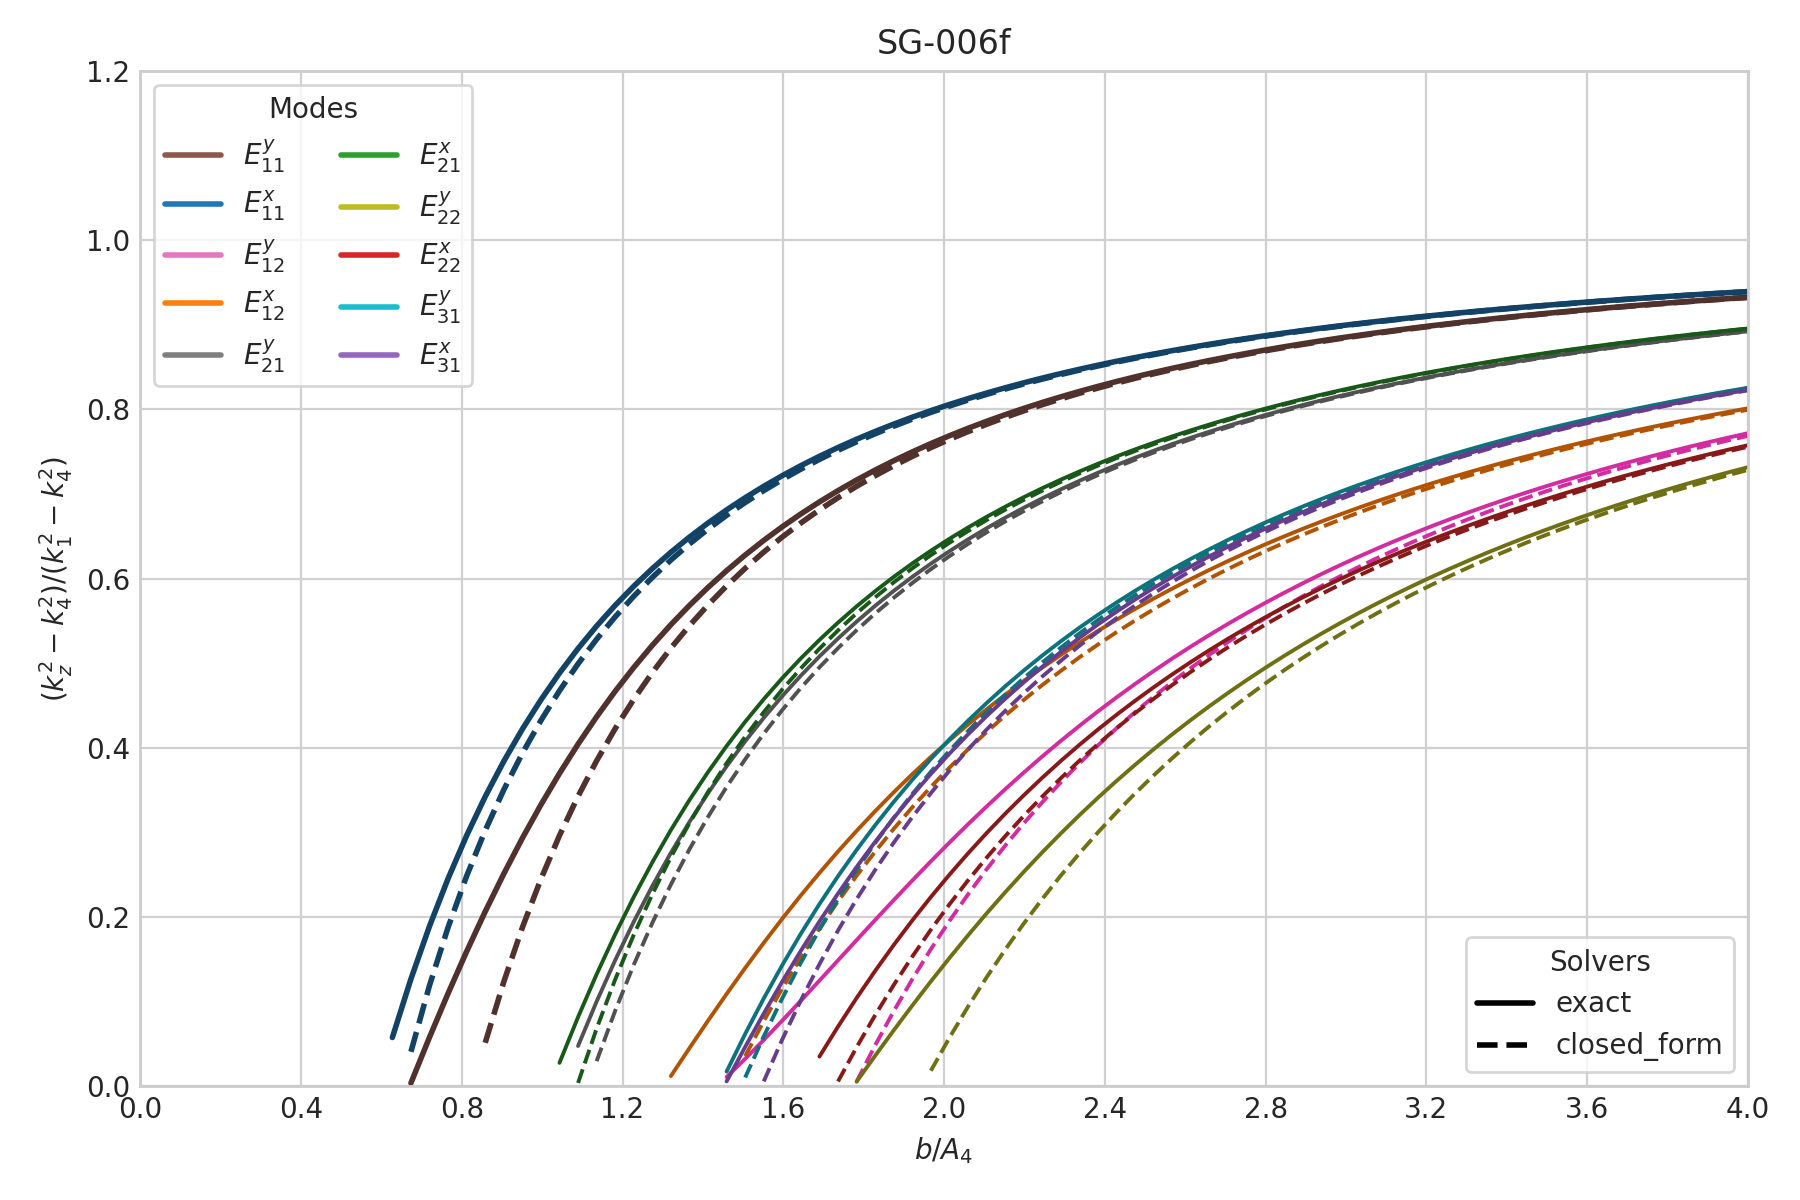

The data file committed next to this chart (first rows):
case_id, panel_id, geometry_model, variant_id, curve_id, solver_model, mode_family, p, q, sample_index, b_over_A4, a, b, guided, domain_valid, kx, ky, kz, kz_normalized_against_n4, xi3, xi5, eta2, eta4
SG-006f, SG-006f, rectangular, default, E_y_1_1, closed_form, E_y, 1, 1, 0, 0.35, 3.1304951684997052e-07, 1.5652475842498526e-07, 0, 0, 5255657, 11098668, nan, nan, nan, nan, nan, nan
SG-006f, SG-006f, rectangular, default, E_y_1_1, closed_form, E_y, 1, 1, 1, 0.3962, 3.5437431744680205e-07, 1.7718715872340103e-07, 0, 0, 4915810, 10343621, nan, nan, nan, nan, nan, nan
SG-006f, SG-006f, rectangular, default, E_y_1_1, closed_form, E_y, 1, 1, 2, 0.4424, 3.9569911804363359e-07, 1.9784955902181679e-07, 0, 0, 4617245, 9684762, nan, nan, nan, nan, nan, nan
SG-006f, SG-006f, rectangular, default, E_y_1_1, closed_form, E_y, 1, 1, 3, 0.4886, 4.3702391864046512e-07, 2.1851195932023256e-07, 0, 0, 4352871, 9104812, nan, nan, nan, nan, nan, nan
SG-006f, SG-006f, rectangular, default, E_y_1_1, closed_form, E_y, 1, 1, 4, 0.5348, 4.7834871923729665e-07, 2.3917435961864833e-07, 0, 0, 4117132, 8590395, nan, nan, nan, nan, nan, nan
SG-006f, SG-006f, rectangular, default, E_y_1_1, closed_form, E_y, 1, 1, 5, 0.581, 5.1967351983412824e-07, 2.5983675991706412e-07, 0, 0, 3905615, 8130998, nan, nan, nan, nan, nan, nan
SG-006f, SG-006f, rectangular, default, E_y_1_1, closed_form, E_y, 1, 1, 6, 0.6272, 5.6099832043095983e-07, 2.8049916021547991e-07, 0, 0, 3714769, 7718242, nan, nan, nan, nan, nan, nan
SG-006f, SG-006f, rectangular, default, E_y_1_1, closed_form, E_y, 1, 1, 7, 0.6734, 6.0232312102779131e-07, 3.0116156051389566e-07, 0, 0, 3541706, 7345368, nan, nan, nan, nan, nan, nan
SG-006f, SG-006f, rectangular, default, E_y_1_1, closed_form, E_y, 1, 1, 8, 0.7196, 6.436479216246229e-07, 3.2182396081231145e-07, 0, 1, 3384050, 7006861, 5317758, -0.227, 1.624433755098776e-07, 1.624433755098776e-07, 1.9923343509978373e-06, 1.9923343509978373e-06
SG-006f, SG-006f, rectangular, default, E_y_1_1, closed_form, E_y, 1, 1, 9, 0.7658, 6.8497272222145449e-07, 3.4248636111072724e-07, 0, 1, 3239832, 6698179, 5784836, -0.1219, 1.6043386026203993e-07, 1.6043386026203993e-07, 4.7232780600243456e-07, 4.7232780600243456e-07
SG-006f, SG-006f, rectangular, default, E_y_1_1, closed_form, E_y, 1, 1, 10, 0.812, 7.2629752281828586e-07, 3.6314876140914293e-07, 0, 1, 3107403, 6415547, 6165326, -0.02973, 1.5872602648918527e-07, 1.5872602648918527e-07, 3.494542534755753e-07, 3.494542534755753e-07
SG-006f, SG-006f, rectangular, default, E_y_1_1, closed_form, E_y, 1, 1, 11, 0.8582, 7.6762232341511745e-07, 3.8381116170755873e-07, 1, 1, 2985376, 6155801, 6482290, 0.05151, 1.5726001293592689e-07, 1.5726001293592689e-07, 2.9547363005636064e-07, 2.9547363005636064e-07
SG-006f, SG-006f, rectangular, default, E_y_1_1, closed_form, E_y, 1, 1, 12, 0.9044, 8.0894712401194904e-07, 4.0447356200597452e-07, 1, 1, 2872570, 5916269, 6750744, 0.1235, 1.5599055790899885e-07, 1.5599055790899885e-07, 2.640205984501068e-07, 2.640205984501068e-07
SG-006f, SG-006f, rectangular, default, E_y_1_1, closed_form, E_y, 1, 1, 13, 0.9506, 8.5027192460878063e-07, 4.2513596230439031e-07, 1, 1, 2767979, 5694680, 6981071, 0.1876, 1.548828240875819e-07, 1.548828240875819e-07, 2.4311805562225169e-07, 2.4311805562225169e-07
SG-006f, SG-006f, rectangular, default, E_y_1_1, closed_form, E_y, 1, 1, 14, 0.9968, 8.9159672520561211e-07, 4.4579836260280605e-07, 1, 1, 2670737, 5489090, 7180772, 0.2449, 1.5390957842551869e-07, 1.5390957842551869e-07, 2.281113724023249e-07, 2.281113724023249e-07
SG-006f, SG-006f, rectangular, default, E_y_1_1, closed_form, E_y, 1, 1, 15, 1.043, 9.3292152580244359e-07, 4.6646076290122179e-07, 1, 1, 2580095, 5297828, 7355444, 0.2963, 1.5304923966391049e-07, 1.5304923966391049e-07, 2.1677220316860117e-07, 2.1677220316860117e-07
SG-006f, SG-006f, rectangular, default, E_y_1_1, closed_form, E_y, 1, 1, 16, 1.089, 9.7424632639927528e-07, 4.8712316319963764e-07, 1, 1, 2495404, 5119446, 7509372, 0.3427, 1.522844969565274e-07, 1.522844969565274e-07, 2.078858514163758e-07, 2.078858514163758e-07
SG-006f, SG-006f, rectangular, default, E_y_1_1, closed_form, E_y, 1, 1, 17, 1.135, 1.0155711269961067e-06, 5.0778556349805333e-07, 1, 1, 2416097, 4952685, 7645903, 0.3846, 1.5160131369675443e-07, 1.5160131369675443e-07, 2.0072822012072536e-07, 2.0072822012072536e-07
SG-006f, SG-006f, rectangular, default, E_y_1_1, closed_form, E_y, 1, 1, 18, 1.182, 1.0568959275929385e-06, 5.2844796379646923e-07, 1, 1, 2341674, 4796445, 7767697, 0.4227, 1.5098819681012028e-07, 1.5098819681012028e-07, 1.9483838355993306e-07, 1.9483838355993306e-07
SG-006f, SG-006f, rectangular, default, E_y_1_1, closed_form, E_y, 1, 1, 19, 1.228, 1.0982207281897698e-06, 5.4911036409488492e-07, 1, 1, 2271700, 4649762, 7876899, 0.4573, 1.5043565254217411e-07, 1.5043565254217411e-07, 1.8990779383183567e-07, 1.8990779383183567e-07
SG-006f, SG-006f, rectangular, default, E_y_1_1, closed_form, E_y, 1, 1, 20, 1.274, 1.1395455287866014e-06, 5.6977276439330071e-07, 1, 1, 2205787, 4511784, 7975259, 0.4889, 1.4993577554052212e-07, 1.4993577554052212e-07, 1.8572150537818597e-07, 1.8572150537818597e-07
SG-006f, SG-006f, rectangular, default, E_y_1_1, closed_form, E_y, 1, 1, 21, 1.32, 1.180870329383433e-06, 5.904351646917165e-07, 1, 1, 2143590, 4381759, 8064221, 0.5178, 1.4948193469961304e-07, 1.4948193469961304e-07, 1.8212485055316755e-07, 1.8212485055316755e-07
SG-006f, SG-006f, rectangular, default, E_y_1_1, closed_form, E_y, 1, 1, 22, 1.366, 1.2221951299802644e-06, 6.1109756499013219e-07, 1, 1, 2084805, 4259018, 8144986, 0.5443, 1.4906853024696583e-07, 1.4906853024696583e-07, 1.790035076606971e-07, 1.790035076606971e-07
SG-006f, SG-006f, rectangular, default, E_y_1_1, closed_form, E_y, 1, 1, 23, 1.413, 1.2635199305770962e-06, 6.3175996528854809e-07, 1, 1, 2029158, 4142966, 8218564, 0.5687, 1.4869080395971715e-07, 1.4869080395971715e-07, 1.7627104324769671e-07, 1.7627104324769671e-07
SG-006f, SG-006f, rectangular, default, E_y_1_1, closed_form, E_y, 1, 1, 24, 1.459, 1.3048447311739276e-06, 6.5242236558696378e-07, 1, 1, 1976404, 4033071, 8285807, 0.5912, 1.4834468947383791e-07, 1.4834468947383791e-07, 1.738608336396269e-07, 1.738608336396269e-07
SG-006f, SG-006f, rectangular, default, E_y_1_1, closed_form, E_y, 1, 1, 25, 1.505, 1.3461695317707594e-06, 6.7308476588537968e-07, 1, 1, 1926324, 3928855, 8347443, 0.612, 1.4802669317677663e-07, 1.4802669317677663e-07, 1.7172065951430039e-07, 1.7172065951430039e-07
SG-006f, SG-006f, rectangular, default, E_y_1_1, closed_form, E_y, 1, 1, 26, 1.551, 1.3874943323675907e-06, 6.9374716618379537e-07, 1, 1, 1878719, 3829890, 8404094, 0.6312, 1.4773379866365968e-07, 1.4773379866365968e-07, 1.6980899009200374e-07, 1.6980899009200374e-07
SG-006f, SG-006f, rectangular, default, E_y_1_1, closed_form, E_y, 1, 1, 27, 1.597, 1.4288191329644225e-06, 7.1440956648221127e-07, 1, 1, 1833410, 3735788, 8456296, 0.6491, 1.4746338951686843e-07, 1.4746338951686843e-07, 1.6809236807327241e-07, 1.6809236807327241e-07
SG-006f, SG-006f, rectangular, default, E_y_1_1, closed_form, E_y, 1, 1, 28, 1.644, 1.4701439335612539e-06, 7.3507196678062696e-07, 1, 1, 1790235, 3646199, 8504512, 0.6656, 1.4721318645678276e-07, 1.4721318645678276e-07, 1.6654353085463226e-07, 1.6654353085463226e-07
SG-006f, SG-006f, rectangular, default, E_y_1_1, closed_form, E_y, 1, 1, 29, 1.69, 1.5114687341580851e-06, 7.5573436707904254e-07, 1, 1, 1749047, 3560807, 8549148, 0.6811, 1.4698119585421015e-07, 1.4698119585421015e-07, 1.6514003581118088e-07, 1.6514003581118088e-07
SG-006f, SG-006f, rectangular, default, E_y_1_1, closed_form, E_y, 1, 1, 30, 1.736, 1.5527935347549169e-06, 7.7639676737745844e-07, 1, 1, 1709712, 3479322, 8590555, 0.6955, 1.4676566729235087e-07, 1.4676566729235087e-07, 1.6386323786571887e-07, 1.6386323786571887e-07
SG-006f, SG-006f, rectangular, default, E_y_1_1, closed_form, E_y, 1, 1, 31, 1.782, 1.5941183353517483e-06, 7.9705916767587413e-07, 1, 1, 1672106, 3401484, 8629044, 0.7089, 1.4656505838705119e-07, 1.4656505838705119e-07, 1.6269751785137594e-07, 1.6269751785137594e-07
SG-006f, SG-006f, rectangular, default, E_y_1_1, closed_form, E_y, 1, 1, 32, 1.828, 1.6354431359485801e-06, 8.1772156797429003e-07, 1, 1, 1636120, 3327052, 8664888, 0.7214, 1.4637800546678806e-07, 1.4637800546678806e-07, 1.6162969240223805e-07, 1.6162969240223805e-07
SG-006f, SG-006f, rectangular, default, E_y_1_1, closed_form, E_y, 1, 1, 33, 1.875, 1.6767679365454114e-06, 8.3838396827270571e-07, 1, 1, 1601650, 3255808, 8698326, 0.7332, 1.4620329901241989e-07, 1.4620329901241989e-07, 1.6064855722352697e-07, 1.6064855722352697e-07
SG-006f, SG-006f, rectangular, default, E_y_1_1, closed_form, E_y, 1, 1, 34, 1.921, 1.7180927371422432e-06, 8.5904636857112161e-07, 1, 1, 1568602, 3187551, 8729573, 0.7442, 1.460398629856171e-07, 1.460398629856171e-07, 1.5974452970974952e-07, 1.5974452970974952e-07
SG-006f, SG-006f, rectangular, default, E_y_1_1, closed_form, E_y, 1, 1, 35, 1.967, 1.7594175377390746e-06, 8.797087688695373e-07, 1, 1, 1536891, 3122097, 8758819, 0.7546, 1.458867373516599e-07, 1.458867373516599e-07, 1.5890936648957296e-07, 1.5890936648957296e-07
SG-006f, SG-006f, rectangular, default, E_y_1_1, closed_form, E_y, 1, 1, 36, 2.013, 1.8007423383359064e-06, 9.003711691679532e-07, 1, 1, 1506436, 3059277, 8786234, 0.7644, 1.4574306323980286e-07, 1.4574306323980286e-07, 1.5813593812794633e-07, 1.5813593812794633e-07
SG-006f, SG-006f, rectangular, default, E_y_1_1, closed_form, E_y, 1, 1, 37, 2.059, 1.8420671389327378e-06, 9.2103356946636889e-07, 1, 1, 1477165, 2998936, 8811970, 0.7735, 1.4560807029209876e-07, 1.4560807029209876e-07, 1.5741804789038322e-07, 1.5741804789038322e-07
SG-006f, SG-006f, rectangular, default, E_y_1_1, closed_form, E_y, 1, 1, 38, 2.106, 1.8833919395295692e-06, 9.4169596976478458e-07, 1, 1, 1449009, 2940929, 8836162, 0.7822, 1.4548106583645224e-07, 1.4548106583645224e-07, 1.567502848052928e-07, 1.567502848052928e-07
SG-006f, SG-006f, rectangular, default, E_y_1_1, closed_form, E_y, 1, 1, 39, 2.152, 1.9247167401264007e-06, 9.6235837006320037e-07, 1, 1, 1421907, 2885123, 8858933, 0.7904, 1.453614255869773e-07, 1.453614255869773e-07, 1.5612790366462231e-07, 1.5612790366462231e-07
SG-006f, SG-006f, rectangular, default, E_y_1_1, closed_form, E_y, 1, 1, 40, 2.198, 1.9660415407232321e-06, 9.8302077036161606e-07, 1, 1, 1395800, 2831395, 8880393, 0.7981, 1.4524858562840523e-07, 1.4524858562840523e-07, 1.5554672635938993e-07, 1.5554672635938993e-07
SG-006f, SG-006f, rectangular, default, E_y_1_1, closed_form, E_y, 1, 1, 41, 2.244, 2.0073663413200639e-06, 1.003683170660032e-06, 1, 1, 1370635, 2779632, 8900643, 0.8054, 1.451420354843267e-07, 1.451420354843267e-07, 1.5500306024386614e-07, 1.5500306024386614e-07
SG-006f, SG-006f, rectangular, default, E_y_1_1, closed_form, E_y, 1, 1, 42, 2.291, 2.0486911419168953e-06, 1.0243455709584476e-06, 1, 1, 1346361, 2729728, 8919772, 0.8123, 1.4504131210373801e-07, 1.4504131210373801e-07, 1.5449363019012588e-07, 1.5449363019012588e-07
SG-006f, SG-006f, rectangular, default, E_y_1_1, closed_form, E_y, 1, 1, 43, 2.337, 2.0900159425137271e-06, 1.0450079712568635e-06, 1, 1, 1322931, 2681584, 8937863, 0.8188, 1.4494599462845746e-07, 1.4494599462845746e-07, 1.5401552172395509e-07, 1.5401552172395509e-07
SG-006f, SG-006f, rectangular, default, E_y_1_1, closed_form, E_y, 1, 1, 44, 2.383, 2.1313407431105585e-06, 1.0656703715552792e-06, 1, 1, 1300303, 2635109, 8954990, 0.825, 1.4485569982684059e-07, 1.4485569982684059e-07, 1.5356613318746818e-07, 1.5356613318746818e-07
SG-006f, SG-006f, rectangular, default, E_y_1_1, closed_form, E_y, 1, 1, 45, 2.429, 2.1726655437073903e-06, 1.0863327718536951e-06, 1, 1, 1278437, 2590217, 8971221, 0.8309, 1.4477007809791305e-07, 1.4477007809791305e-07, 1.5314313529876996e-07, 1.5314313529876996e-07
SG-006f, SG-006f, rectangular, default, E_y_1_1, closed_form, E_y, 1, 1, 46, 2.475, 2.2139903443042216e-06, 1.1069951721521108e-06, 1, 1, 1257293, 2546830, 8986619, 0.8365, 1.4468880996538201e-07, 1.4468880996538201e-07, 1.5274443680736502e-07, 1.5274443680736502e-07
SG-006f, SG-006f, rectangular, default, E_y_1_1, closed_form, E_y, 1, 1, 47, 2.522, 2.2553151449010534e-06, 1.1276575724505267e-06, 1, 1, 1236838, 2504872, 9001238, 0.8419, 1.4461160299363506e-07, 1.4461160299363506e-07, 1.5236815519962606e-07, 1.5236815519962606e-07
SG-006f, SG-006f, rectangular, default, E_y_1_1, closed_form, E_y, 1, 1, 48, 2.568, 2.2966399454978848e-06, 1.1483199727489424e-06, 1, 1, 1217037, 2464273, 9015133, 0.8469, 1.4453818906830158e-07, 1.4453818906830158e-07, 1.5201259160900406e-07, 1.5201259160900406e-07
SG-006f, SG-006f, rectangular, default, E_y_1_1, closed_form, E_y, 1, 1, 49, 2.614, 2.3379647460947162e-06, 1.1689823730473581e-06, 1, 1, 1197861, 2424970, 9028349, 0.8518, 1.4446832199264624e-07, 1.4446832199264624e-07, 1.5167620924377423e-07, 1.5167620924377423e-07
SG-006f, SG-006f, rectangular, default, E_y_1_1, closed_form, E_y, 1, 1, 50, 2.66, 2.379289546691548e-06, 1.189644773345774e-06, 1, 1, 1179279, 2386901, 9040932, 0.8564, 1.4440177535831209e-07, 1.4440177535831209e-07, 1.5135761477065593e-07, 1.5135761477065593e-07
SG-006f, SG-006f, rectangular, default, E_y_1_1, closed_form, E_y, 1, 1, 51, 2.706, 2.4206143472883794e-06, 1.2103071736441897e-06, 1, 1, 1161265, 2350009, 9052920, 0.8608, 1.4433834065499458e-07, 1.4433834065499458e-07, 1.5105554219292563e-07, 1.5105554219292563e-07
SG-006f, SG-006f, rectangular, default, E_y_1_1, closed_form, E_y, 1, 1, 52, 2.753, 2.4619391478852112e-06, 1.2309695739426056e-06, 1, 1, 1143793, 2314240, 9064352, 0.865, 1.4427782558871769e-07, 1.4427782558871769e-07, 1.5076883884219053e-07, 1.5076883884219053e-07
SG-006f, SG-006f, rectangular, default, E_y_1_1, closed_form, E_y, 1, 1, 53, 2.799, 2.5032639484820425e-06, 1.2516319742410213e-06, 1, 1, 1126839, 2279543, 9075261, 0.869, 1.4422005258266894e-07, 1.4422005258266894e-07, 1.5049645316803874e-07, 1.5049645316803874e-07
SG-006f, SG-006f, rectangular, default, E_y_1_1, closed_form, E_y, 1, 1, 54, 2.845, 2.5445887490788743e-06, 1.2722943745394372e-06, 1, 1, 1110381, 2245872, 9085679, 0.8728, 1.4416485743817023e-07, 1.4416485743817023e-07, 1.5023742406257604e-07, 1.5023742406257604e-07
SG-006f, SG-006f, rectangular, default, E_y_1_1, closed_form, E_y, 1, 1, 55, 2.891, 2.5859135496757057e-06, 1.2929567748378529e-06, 1, 1, 1094396, 2213180, 9095635, 0.8765, 1.4411208813642822e-07, 1.4411208813642822e-07, 1.4999087149992043e-07, 1.4999087149992043e-07
SG-006f, SG-006f, rectangular, default, E_y_1_1, closed_form, E_y, 1, 1, 56, 2.937, 2.6272383502725371e-06, 1.3136191751362685e-06, 1, 1, 1078865, 2181427, 9105156, 0.88, 1.4406160376431388e-07, 1.4406160376431388e-07, 1.497559883060039e-07, 1.497559883060039e-07
SG-006f, SG-006f, rectangular, default, E_y_1_1, closed_form, E_y, 1, 1, 57, 2.984, 2.6685631508693689e-06, 1.3342815754346844e-06, 1, 1, 1063768, 2150572, 9114268, 0.8833, 1.4401327354964044e-07, 1.4401327354964044e-07, 1.495320329030672e-07, 1.495320329030672e-07
SG-006f, SG-006f, rectangular, default, E_y_1_1, closed_form, E_y, 1, 1, 58, 3.03, 2.7098879514662003e-06, 1.3549439757331001e-06, 1, 1, 1049088, 2120578, 9122993, 0.8866, 1.4396697599330521e-07, 1.4396697599330521e-07, 1.4931832289722618e-07, 1.4931832289722618e-07
SG-006f, SG-006f, rectangular, default, E_y_1_1, closed_form, E_y, 1, 1, 59, 3.076, 2.7512127520630321e-06, 1.375606376031516e-06, 1, 1, 1034808, 2091409, 9131354, 0.8897, 1.439225980872854e-07, 1.439225980872854e-07, 1.4911422939739811e-07, 1.4911422939739811e-07
... 1,540 more rows
